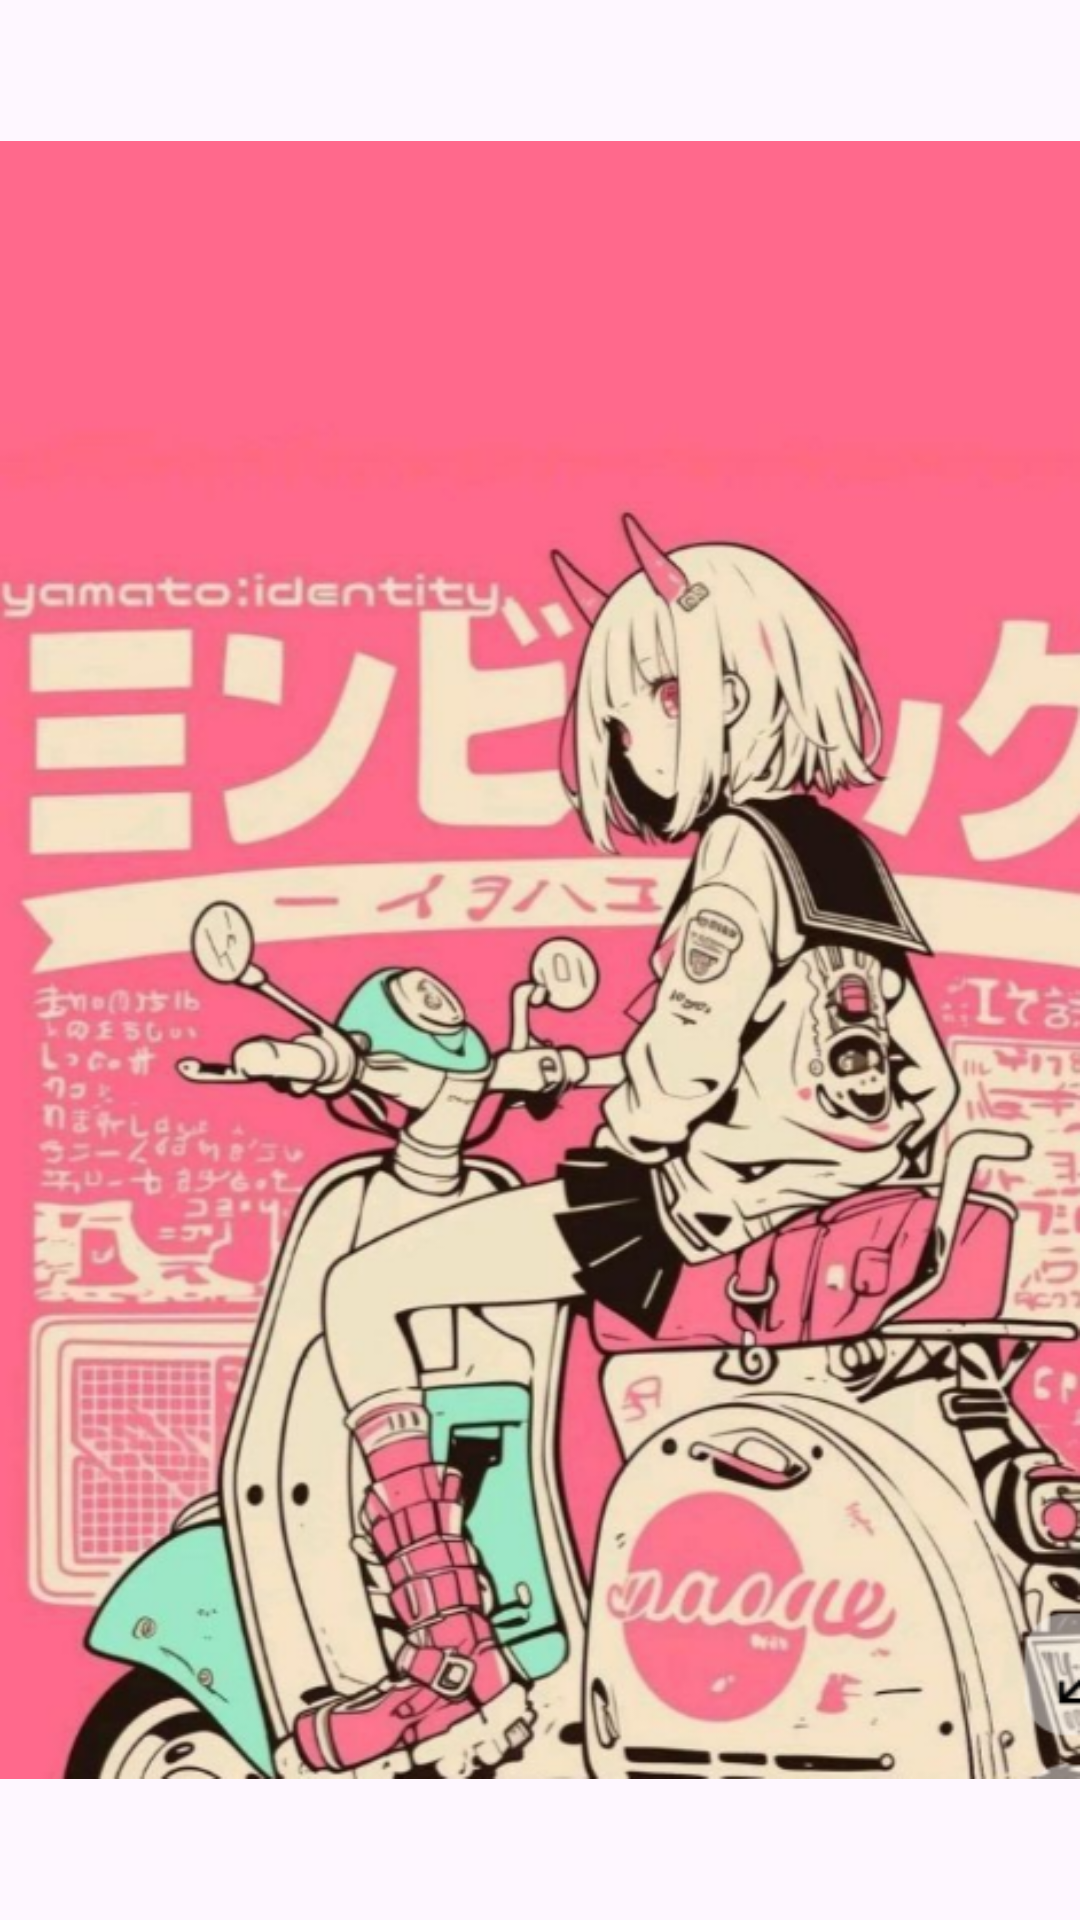

Produce the Android XML layout that renders to this screen, including the resource entries it uses.
<!-- AndroidManifest.xml: application theme Theme.MaterialViewsDemo -->
<!-- res/layout/fragment_animations.xml -->
<?xml version="1.0" encoding="utf-8"?>
<LinearLayout xmlns:android="http://schemas.android.com/apk/res/android"
    android:layout_width="match_parent"
    android:layout_height="match_parent">

    <ImageView
        android:id="@+id/image"
        android:layout_width="wrap_content"
        android:layout_height="wrap_content"
        android:contentDescription="What"
        android:src="@drawable/carusel_6" />


</LinearLayout>
<!-- resources referenced by this layout -->
<resources>
  <!-- drawable carusel_6: png bitmap (drawable, 622749 bytes) -->
  <style name="Theme.MaterialViewsDemo" parent="Base.Theme.MaterialViewsDemo" />
  <style name="Base.Theme.MaterialViewsDemo" parent="Theme.Material3.DayNight.NoActionBar">
          
          
      </style>
</resources>
